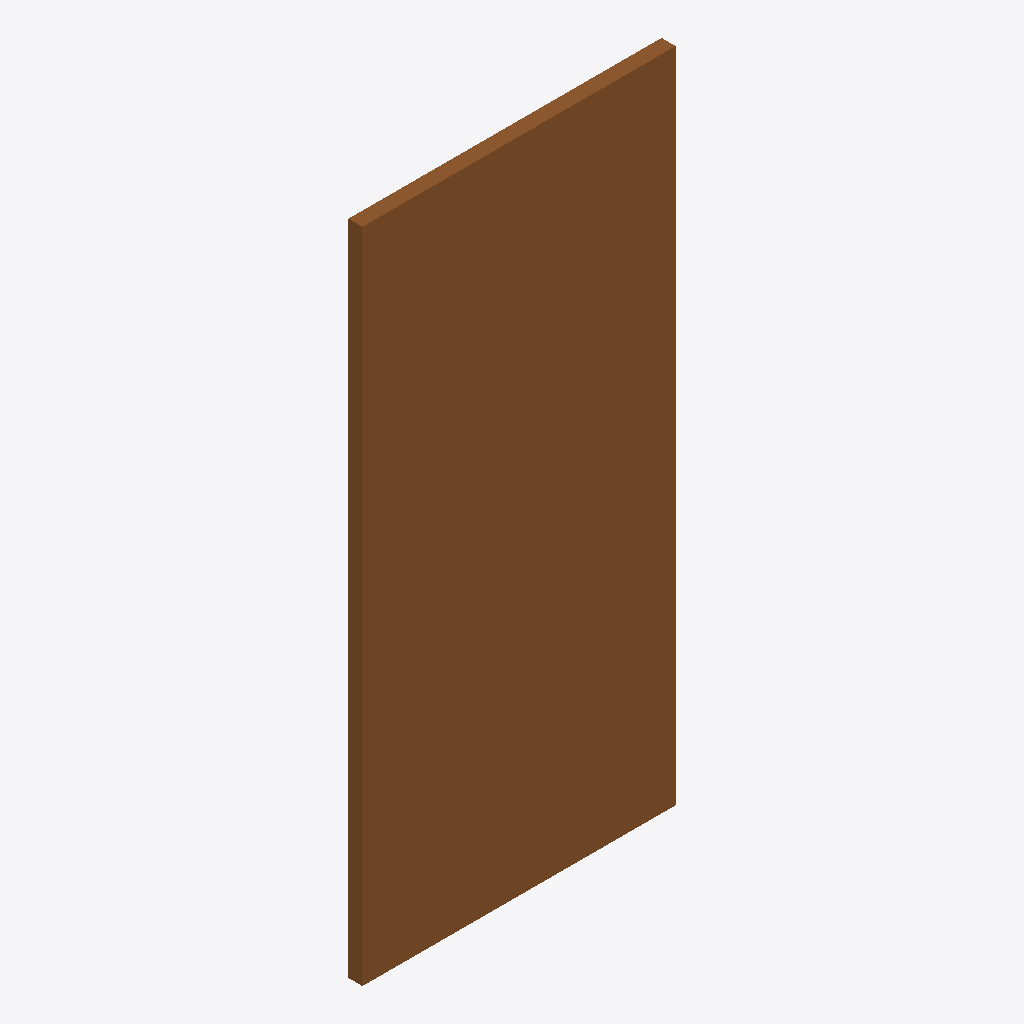
Isometric view of an IFC building model (IFC-SPF (STEP), schema IFC4, length unit metre), seen from the south-west, elements coloured by IFC class: 1 door (brown).
Extent 1.0 m × 0.0 m × 2.1 m (x, y, z). Storeys (1): EG at 0.00 m. Elements (1): 1 IfcDoor.

HEADER;
FILE_DESCRIPTION(('ViewDefinition[DesignTransferView]'),'2;1');
FILE_NAME('/dev/null','2026-11-18T07:31:32+01:00',(''),(''),'IfcOpenShell 0.8.5','IfcOpenShell 0.8.5','Nobody');
FILE_SCHEMA(('IFC4'));
ENDSEC;
DATA;
#6=IFCPROJECT('2k$OnIXJHDvAKDGGEIgN2j',#5,'preview-tuer-aussen',$,$,$,$,(#15),#10);
#18=IFCSITE('1aQCR7LQ150QjiDjjoLKe6',#17,'Site',$,$,#29,$,$,$,$,$,$,$,$);
#20=IFCBUILDING('1x85koyA1CfO8cKZBNaRpW',#19,'Building',$,$,#34,$,$,$,$,$,$);
#36=IFCBUILDINGSTOREY('1JRi$aQ$bDnOTr2LQNauNR',#35,'EG',$,$,#43,$,$,$,0.0);
#58=IFCDOOR('0uFEr_CKr9BvTuWHRlLmqr',#57,'Aussentür',$,$,#72,#65,$,$,$,.DOOR.,$,$);
ENDSEC;
